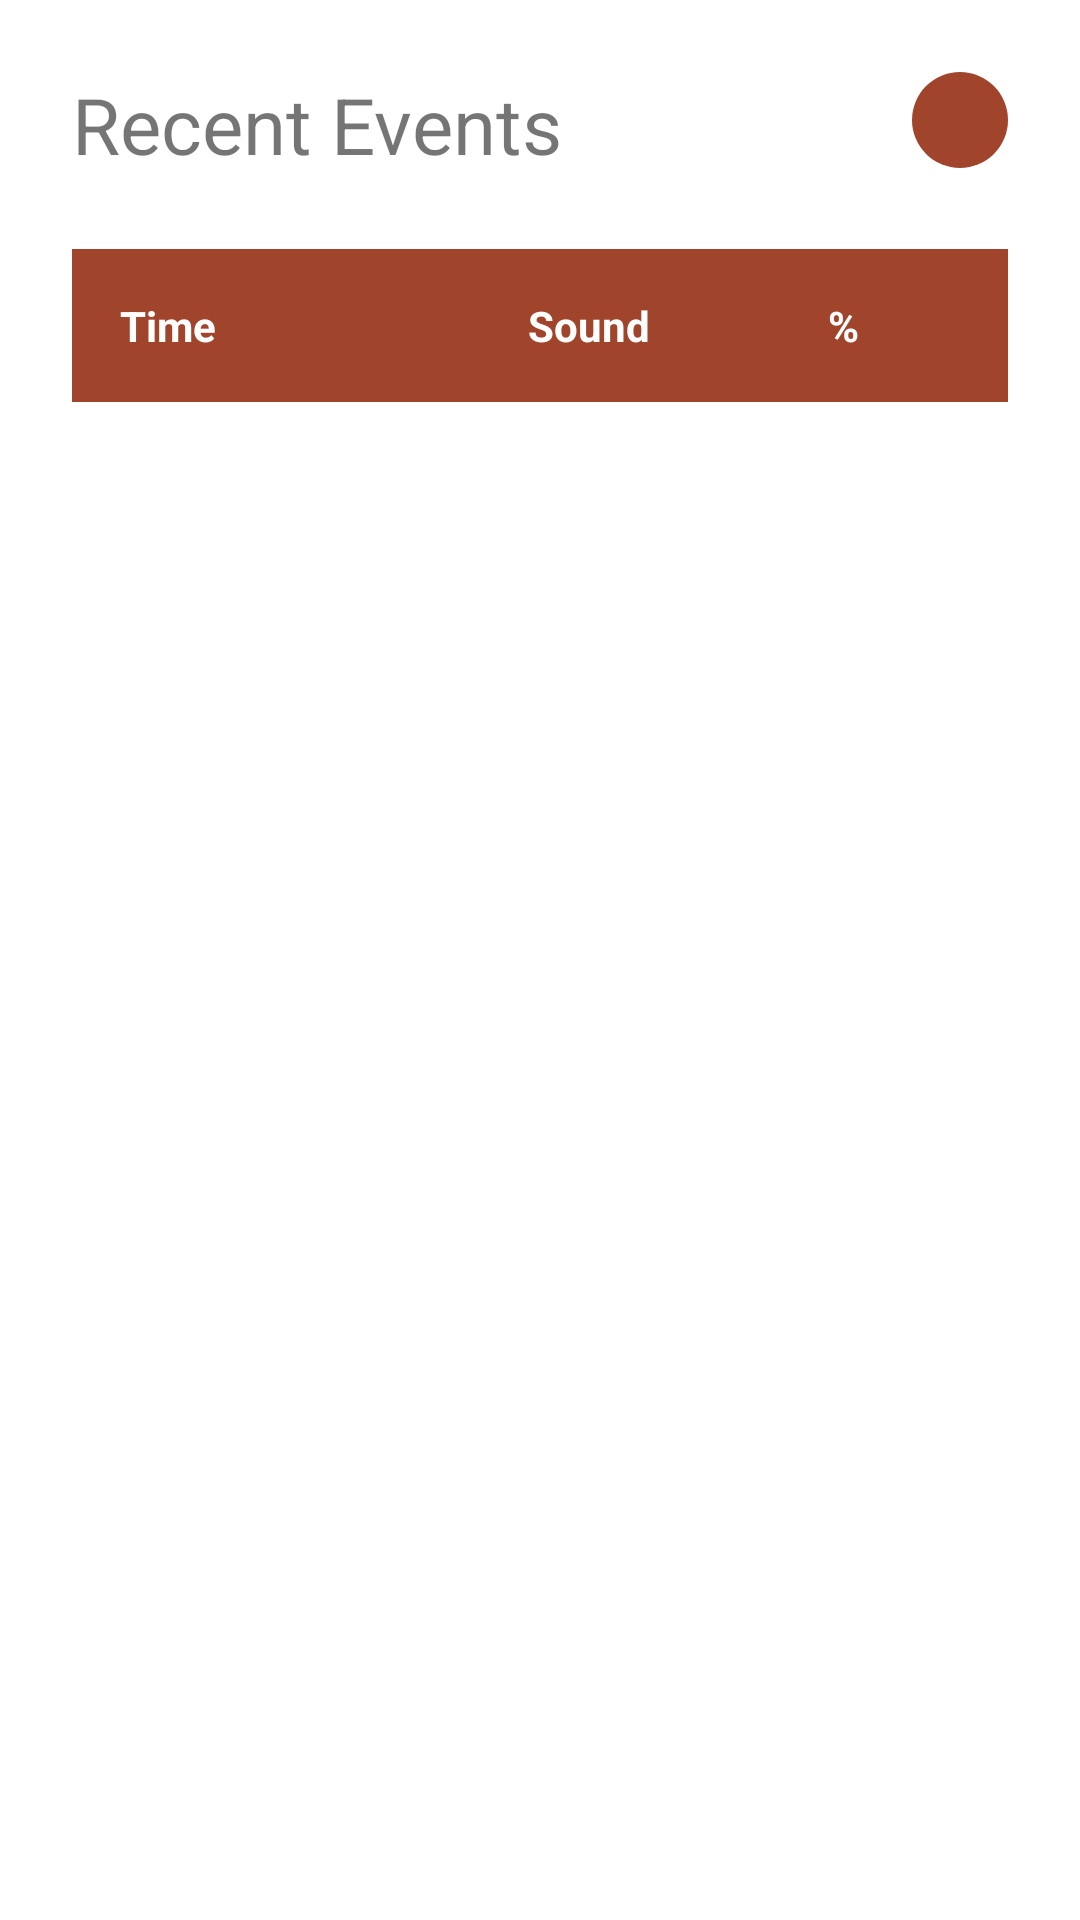

Here is an Android app screen rendered from its layout file. Give the layout XML and the strings, colors and styles it references.
<!-- AndroidManifest.xml: application theme Theme.ChengetaWildlife -->
<!-- res/layout/fragment_test_table.xml -->
<?xml version="1.0" encoding="utf-8"?>
<androidx.constraintlayout.widget.ConstraintLayout xmlns:android="http://schemas.android.com/apk/res/android"
    xmlns:app="http://schemas.android.com/apk/res-auto"
    xmlns:tools="http://schemas.android.com/tools"
    android:layout_width="match_parent"
    android:layout_height="match_parent"
    android:padding="24dp">

    <TextView
        android:id="@+id/tableTitle"
        android:layout_width="wrap_content"
        android:layout_height="wrap_content"
        android:text="@string/table_title"
        android:textSize="26sp"
        app:layout_constraintLeft_toLeftOf="parent"
        app:layout_constraintTop_toTopOf="parent" />

    <ProgressBar
        android:id="@+id/loadingCircle"
        android:layout_width="20dp"
        android:layout_height="20dp"
        android:indeterminate="true"
        android:indeterminateTint="?attr/colorOnPrimary"
        android:translationZ="100dp"
        android:visibility="gone"
        app:layout_constraintBottom_toBottomOf="@id/refreshButton"
        app:layout_constraintLeft_toLeftOf="@id/refreshButton"
        app:layout_constraintRight_toRightOf="@id/refreshButton"
        app:layout_constraintTop_toTopOf="@id/refreshButton" />

    <ImageButton
        android:id="@+id/refreshButton"
        android:layout_width="wrap_content"
        android:layout_height="wrap_content"
        android:background="@drawable/drawable_circle"
        android:backgroundTint="@color/chengeta_primary"
        android:padding="8dp"
        android:src="@drawable/ic_baseline_refresh_24"
        app:layout_constraintRight_toRightOf="parent"
        app:layout_constraintTop_toTopOf="parent"
        app:tint="?attr/colorOnPrimary" />

    <include
        android:id="@+id/header"
        layout="@layout/item_header"
        android:layout_width="match_parent"
        android:layout_height="wrap_content"
        android:layout_marginTop="24dp"
        app:layout_constraintTop_toBottomOf="@id/tableTitle" />

    <androidx.recyclerview.widget.RecyclerView
        android:id="@+id/tableRecyclerView"
        android:layout_width="0dp"
        android:layout_height="0dp"
        android:scrollbars="vertical"
        app:layout_constraintBottom_toBottomOf="parent"
        app:layout_constraintLeft_toLeftOf="parent"
        app:layout_constraintRight_toRightOf="parent"
        app:layout_constraintTop_toBottomOf="@id/header"
        tools:listitem="@layout/template_table_row" />

</androidx.constraintlayout.widget.ConstraintLayout>
<!-- res/layout/item_header.xml (included above) -->
<?xml version="1.0" encoding="utf-8"?>
<LinearLayout xmlns:android="http://schemas.android.com/apk/res/android"
    android:layout_width="match_parent"
    android:layout_height="wrap_content"
    android:background="?attr/colorPrimary">

    <TextView
        style="@style/Table.TextView.Header"
        android:layout_width="136dp"
        android:layout_height="wrap_content"
        android:text="@string/timeText" />

    <TextView
        style="@style/Table.TextView.Header"
        android:layout_width="100dp"
        android:layout_height="wrap_content"
        android:text="@string/soundText" />

    <TextView
        style="@style/Table.TextView.Header"
        android:layout_width="64dp"
        android:layout_height="wrap_content"
        android:text="@string/percentageText" />

    <TextView
        style="@style/Table.TextView.Header"
        android:layout_width="146dp"
        android:layout_height="wrap_content"
        android:text="@string/statusText" />

</LinearLayout>
<!-- res/layout/template_table_row.xml (included above) -->
<LinearLayout xmlns:android="http://schemas.android.com/apk/res/android"
    xmlns:tools="http://schemas.android.com/tools"
    android:id="@+id/rowLinearLayout"
    android:layout_width="match_parent"
    android:layout_height="wrap_content"
    android:orientation="horizontal">

    <TextView
        android:id="@+id/text1"
        style="@style/Table.TextView"
        android:layout_width="0dp"
        android:layout_height="wrap_content"
        android:layout_weight="1"
        tools:text="Test1" />

    <TextView
        android:id="@+id/text2"
        style="@style/Table.TextView"
        android:layout_width="0dp"
        android:layout_height="wrap_content"
        android:layout_weight="1"
        tools:text="Test2" />

    <TextView
        android:id="@+id/text3"
        style="@style/Table.TextView"
        android:layout_width="0dp"
        android:layout_height="wrap_content"
        android:layout_weight="1"
        tools:text="Test3" />

</LinearLayout>
<!-- resources referenced by this layout -->
<resources>
  <color name="chengeta_primary">#a0442c</color>
  <!-- drawable drawable_circle (drawable) -->
  <?xml version="1.0" encoding="utf-8"?>
  <ripple xmlns:android="http://schemas.android.com/apk/res/android" android:color="?colorControlHighlight">
      <item>
          <shape android:shape="oval">
              <size android:width="32dp" android:height="32dp" />
              <solid android:color="@color/white" />
          </shape>
      </item>
  </ripple>
  <string name="percentageText">%</string>
  <string name="soundText">Sound</string>
  <string name="statusText">Status</string>
  <string name="table_title">Recent Events</string>
  <string name="timeText">Time</string>
  <style name="Table.TextView" tools:targetApi="o">
          <item name="android:padding">16dp</item>
          <item name="android:gravity">center_vertical</item>
          <item name="android:maxLines">1</item>
          <item name="android:autoSizeTextType">uniform</item>
          <item name="android:autoSizeMinTextSize">2sp</item>
          <item name="android:autoSizeMaxTextSize">32sp</item>
      </style>
  <style name="Table.TextView.Header">
          <item name="android:textColor">?attr/colorOnPrimary</item>
          <item name="android:textStyle">bold</item>
      </style>
  <style name="Theme.ChengetaWildlife" parent="Theme.MaterialComponents.DayNight.NoActionBar">
          
          <item name="colorPrimary">@color/chengeta_primary</item>
          <item name="colorPrimaryVariant">@color/chengeta_primary_dark</item>
          <item name="colorOnPrimary">@color/white</item>
          
          <item name="colorSecondary">@color/chengeta_secondary</item>
          <item name="colorSecondaryVariant">@color/chengeta_secondary</item>
          <item name="colorOnSecondary">@color/white</item>
          
          <item name="android:statusBarColor">?attr/colorPrimaryVariant</item>
          
          <item name="textInputStyle">@style/Widget.MaterialComponents.TextInputLayout.OutlinedBox
          </item>
      </style>
  <color name="white">#FFFFFFFF</color>
  <color name="chengeta_primary_dark">#6c1602</color>
  <color name="chengeta_secondary">#ff7f59</color>
</resources>
